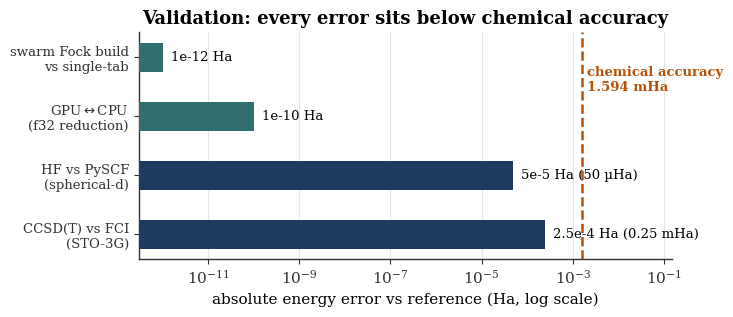
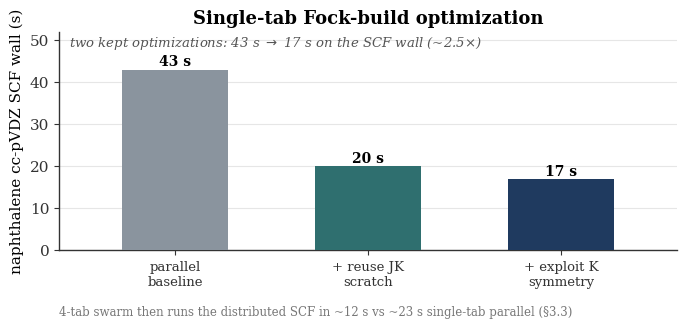
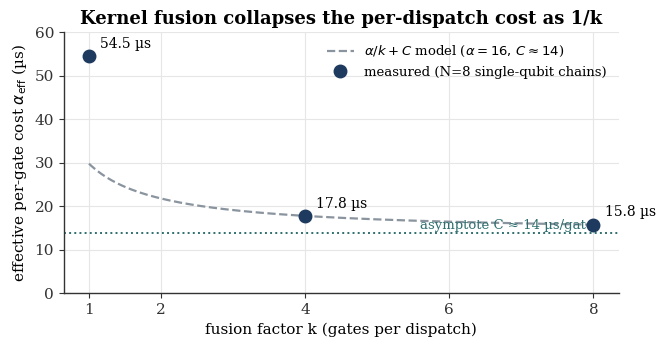
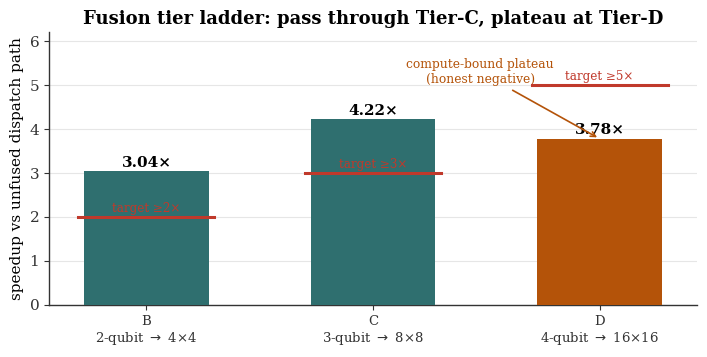
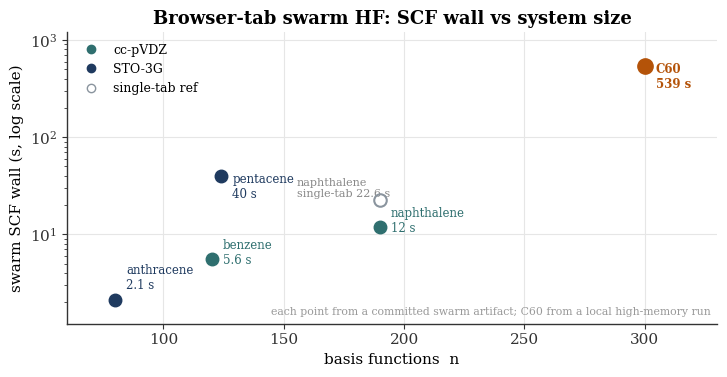
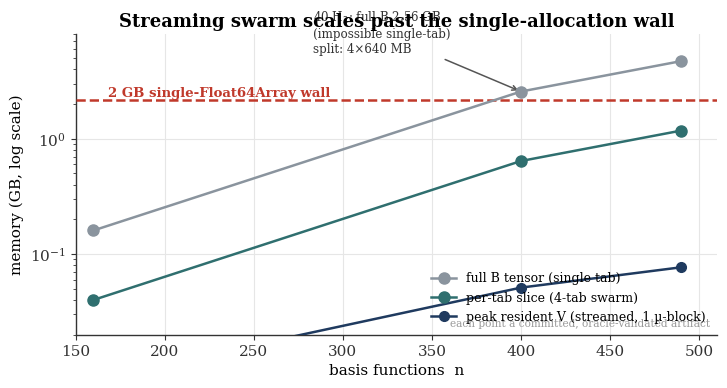

Write the Python code that produced these figures, in order.
import matplotlib
matplotlib.use("Agg")
import matplotlib.pyplot as plt
import numpy as np

NAVY="#1f3a5f"; TEAL="#2f6f6f"; AMBER="#b45309"; GREY="#8a949e"; RED="#c0392b"
plt.rcParams.update({
    "font.family":"serif","font.serif":["Charter","Georgia","DejaVu Serif"],
    "font.size":11,"axes.titlesize":13,"axes.titleweight":"bold",
    "axes.edgecolor":"#333","axes.linewidth":1.0,
    "xtick.color":"#333","ytick.color":"#333",
    "axes.grid":True,"grid.color":"#e6e6e6","grid.linewidth":0.8,
})
def clean(ax):
    ax.spines["top"].set_visible(False); ax.spines["right"].set_visible(False)
ARR=r"$\rightarrow$"; LR=r"$\leftrightarrow$"

# CHEM FIG 1: validation accuracy ladder
fig,ax=plt.subplots(figsize=(7.4,3.3))
labels=["swarm Fock build\nvs single-tab",f"GPU{LR}CPU\n(f32 reduction)",
        "HF vs PySCF\n(spherical-d)","CCSD(T) vs FCI\n(STO-3G)"]
errs=[1e-12,1e-10,5e-5,2.5e-4]
tags=["1e-12 Ha","1e-10 Ha","5e-5 Ha (50 µHa)","2.5e-4 Ha (0.25 mHa)"]
ypos=np.arange(len(labels))[::-1]; cols=[TEAL,TEAL,NAVY,NAVY]
ax.barh(ypos,errs,color=cols,height=0.5,zorder=3)
for y,e,t in zip(ypos,errs,tags):
    ax.text(e*1.5,y,t,va="center",ha="left",fontsize=9.5)
ax.axvline(1.594e-3,color=AMBER,ls="--",lw=1.8,zorder=4)
ax.text(1.594e-3*1.3,len(labels)-1.15,"chemical accuracy\n1.594 mHa",color=AMBER,
        va="top",ha="left",fontsize=9.5,fontweight="bold")
ax.set_xscale("log"); ax.set_xlim(3e-13,1.5e-1)
ax.set_yticks(ypos); ax.set_yticklabels(labels,fontsize=9.5)
ax.set_xlabel("absolute energy error vs reference (Ha, log scale)")
ax.set_title("Validation: every error sits below chemical accuracy")
clean(ax); ax.grid(axis="y",visible=False)
fig.tight_layout(); fig.savefig("fig-validation.pdf"); plt.close(fig)

# CHEM FIG 2: single-tab optimization
fig,ax=plt.subplots(figsize=(7.0,3.6))
steps=["parallel\nbaseline","+ reuse JK\nscratch","+ exploit K\nsymmetry"]
wall=[43,20,17]
ax.bar(range(3),wall,color=[GREY,TEAL,NAVY],width=0.55,zorder=3)
for i,w in enumerate(wall):
    ax.text(i,w+0.9,f"{w:.0f} s",ha="center",fontsize=10,fontweight="bold")
ax.set_xticks(range(3)); ax.set_xticklabels(steps,fontsize=9.5)
ax.set_ylabel("naphthalene cc-pVDZ SCF wall (s)"); ax.set_ylim(0,52); ax.set_xlim(-0.6,2.6)
ax.set_title("Single-tab Fock-build optimization")
ax.text(-0.55,48.5,f"two kept optimizations: 43 s {ARR} 17 s on the SCF wall (~2.5×)",
        fontsize=9.5,style="italic",color="#555")
ax.text(0.0,-0.30,"4-tab swarm then runs the distributed SCF in ~12 s vs ~23 s single-tab parallel (§3.3)",
        transform=ax.transAxes,fontsize=8.5,color="#777")
clean(ax); ax.grid(axis="x",visible=False)
fig.tight_layout(); fig.savefig("fig-optimization.pdf"); plt.close(fig)

# FUSION FIG 1: dispatch-cost collapse
fig,ax=plt.subplots(figsize=(6.8,3.6))
k=np.array([1,4,8]); aeff=np.array([54.5,17.8,15.8])
kk=np.linspace(1,8,200); alpha=16.0; C=13.8
ax.plot(kk,alpha/kk+C,ls="--",color=GREY,lw=1.6,label=r"$\alpha/k + C$ model ($\alpha{=}16,\,C{\approx}14$)")
ax.plot(k,aeff,"o",color=NAVY,ms=9,zorder=5,label="measured (N=8 single-qubit chains)")
for kx,ay in zip(k,aeff):
    ax.annotate(f"{ay} µs",(kx,ay),textcoords="offset points",xytext=(8,6),fontsize=10)
ax.axhline(C,color=TEAL,ls=":",lw=1.4)
ax.text(8,C+1.0,"asymptote C ≈ 14 µs/gate",color=TEAL,ha="right",fontsize=9.5)
ax.set_xlabel("fusion factor k (gates per dispatch)")
ax.set_ylabel(r"effective per-gate cost $\alpha_{\mathrm{eff}}$ (µs)")
ax.set_title("Kernel fusion collapses the per-dispatch cost as 1/k")
ax.set_xticks([1,2,4,6,8]); ax.set_ylim(0,60); ax.legend(fontsize=9.5,frameon=False)
clean(ax)
fig.tight_layout(); fig.savefig("fig-dispatch.pdf"); plt.close(fig)

# FUSION FIG 2: tier ladder vs target
fig,ax=plt.subplots(figsize=(7.2,3.7))
tiers=[f"B\n2-qubit {ARR} 4×4",f"C\n3-qubit {ARR} 8×8",f"D\n4-qubit {ARR} 16×16"]
speed=[3.04,4.22,3.78]; target=[2,3,5]; cols=[TEAL,TEAL,AMBER]
x=np.arange(3)
ax.bar(x,speed,color=cols,width=0.55,zorder=3)
for i,(s,t) in enumerate(zip(speed,target)):
    ax.text(i,s+0.10,f"{s:.2f}×",ha="center",fontsize=11,fontweight="bold")
    ax.plot([i-0.30,i+0.30],[t,t],color=RED,lw=2.2,zorder=5)
    ax.text(i,t+0.12,f"target ≥{t}×",color=RED,ha="center",fontsize=8.6)
ax.set_xticks(x); ax.set_xticklabels(tiers,fontsize=9.5)
ax.set_ylabel("speedup vs unfused dispatch path"); ax.set_ylim(0,6.2)
ax.set_title("Fusion tier ladder: pass through Tier-C, plateau at Tier-D")
ax.annotate("compute-bound plateau\n(honest negative)",(2,3.78),
            textcoords="offset points",xytext=(-86,40),fontsize=8.8,color=AMBER,ha="center",
            arrowprops=dict(arrowstyle="->",color=AMBER,lw=1.2))
clean(ax); ax.grid(axis="x",visible=False)
fig.tight_layout(); fig.savefig("fig-ladder.pdf"); plt.close(fig)

# CHEM FIG 3: swarm scaling (wall vs n), sourced from committed artifacts
fig,ax=plt.subplots(figsize=(7.4,3.9))
# (n, swarm-SCF wall s) from experiments/results/.../swarm/*.json
ccpvdz=[("benzene",120,5.6),("naphthalene",190,12.0)]      # cc-pVDZ
sto3g =[("anthracene",80,2.1),("pentacene",124,40.0),("C60",300,539.0)]  # STO-3G
for name,n,w in ccpvdz:
    ax.plot(n,w,"o",color=TEAL,ms=9,zorder=5)
    ax.annotate((r"$\mathbf{C_{60}}$"+f"\n{w:g} s" if name=="C60" else f"{name}\n{w:g} s"),(n,w),textcoords="offset points",xytext=(8,-4),fontsize=8.5,color=TEAL)
for name,n,w in sto3g:
    c=AMBER if name=="C60" else NAVY
    ax.plot(n,w,"o",color=c,ms=11 if name=="C60" else 9,zorder=5)
    dy=8 if name in ("anthracene",) else -16
    ax.annotate(f"{name}\n{w:g} s",(n,w),textcoords="offset points",xytext=(8,dy),fontsize=8.5,
                color=c,fontweight="bold" if name=="C60" else "normal")
# naphthalene single-tab parallel reference (open marker)
ax.plot(190,22.6,"o",mfc="none",mec=GREY,ms=9,mew=1.5,zorder=4)
ax.annotate("naphthalene\nsingle-tab 22.6 s",(190,22.6),textcoords="offset points",xytext=(-60,2),fontsize=8,color="#888")
ax.set_yscale("log"); ax.set_xlim(60,330); ax.set_ylim(1.2,1200)
ax.set_xlabel("basis functions  n"); ax.set_ylabel("swarm SCF wall (s, log scale)")
ax.set_title("Browser-tab swarm HF: SCF wall vs system size")
from matplotlib.lines import Line2D
ax.legend(handles=[Line2D([],[],marker="o",ls="",color=TEAL,label="cc-pVDZ"),
                   Line2D([],[],marker="o",ls="",color=NAVY,label="STO-3G"),
                   Line2D([],[],marker="o",ls="",mfc="none",mec=GREY,label="single-tab ref")],
          fontsize=9,frameon=False,loc="upper left")
ax.text(0.99,0.03,"each point from a committed swarm artifact; C60 from a local high-memory run",
        transform=ax.transAxes,ha="right",fontsize=7.8,color="#999")
clean(ax)
fig.tight_layout(); fig.savefig("fig-scaling.pdf"); plt.close(fig)

# CHEM FIG 4: streaming swarm vs the 2 GB single-allocation wall (H2 lattice, cc-pVDZ)
fig,ax=plt.subplots(figsize=(7.4,4.0))
WALL=(2**31-1)/1e9   # 2.147 GB max Float64Array
# (n, full_B_GB) from committed h2lattice artifacts; per-tab = full/4 (4 tabs);
# peakV = one muBlock (8) streamed = 8*n*n_aux*8 bytes.
pts=[(160,0.16,801),(400,2.56,2000),(490,4.70,2450)]   # (n, fullB GB, n_kept~n_aux)
ns=[p[0] for p in pts]; fullB=[p[1] for p in pts]
perTab=[b/4 for b in fullB]
peakV=[8*n*nx*8/1e9 for (n,_,nx) in pts]
ax.plot(ns,fullB,"o-",color=GREY,lw=1.8,ms=8,zorder=4,label="full B tensor (single tab)")
ax.plot(ns,perTab,"o-",color=TEAL,lw=1.8,ms=8,zorder=5,label="per-tab slice (4-tab swarm)")
ax.plot(ns,peakV,"o-",color=NAVY,lw=1.8,ms=7,zorder=5,label="peak resident V (streamed, 1 µ-block)")
ax.axhline(WALL,color=RED,ls="--",lw=1.8,zorder=3)
ax.text(168,WALL*1.07,"2 GB single-Float64Array wall",color=RED,fontsize=9.5,fontweight="bold")
# mark the headline n=400 point (over the wall)
ax.annotate("40 H$_2$: full B 2.56 GB\n(impossible single-tab)\nsplit: 4×640 MB",
            (400,2.56),textcoords="offset points",xytext=(-150,28),fontsize=8.6,color="#333",
            arrowprops=dict(arrowstyle="->",color="#555",lw=1.1))
ax.set_yscale("log"); ax.set_xlim(150,510); ax.set_ylim(0.02,8)
ax.set_xlabel("basis functions  n"); ax.set_ylabel("memory (GB, log scale)")
ax.set_title("Streaming swarm scales past the single-allocation wall")
ax.legend(fontsize=9,frameon=False,loc="lower right")
ax.text(0.99,0.02,"each point a committed, oracle-validated artifact",
        transform=ax.transAxes,ha="right",va="bottom",fontsize=7.6,color="#999")
clean(ax)
fig.tight_layout(); fig.savefig("fig-streaming-scale.pdf"); plt.close(fig)
print("OK")
